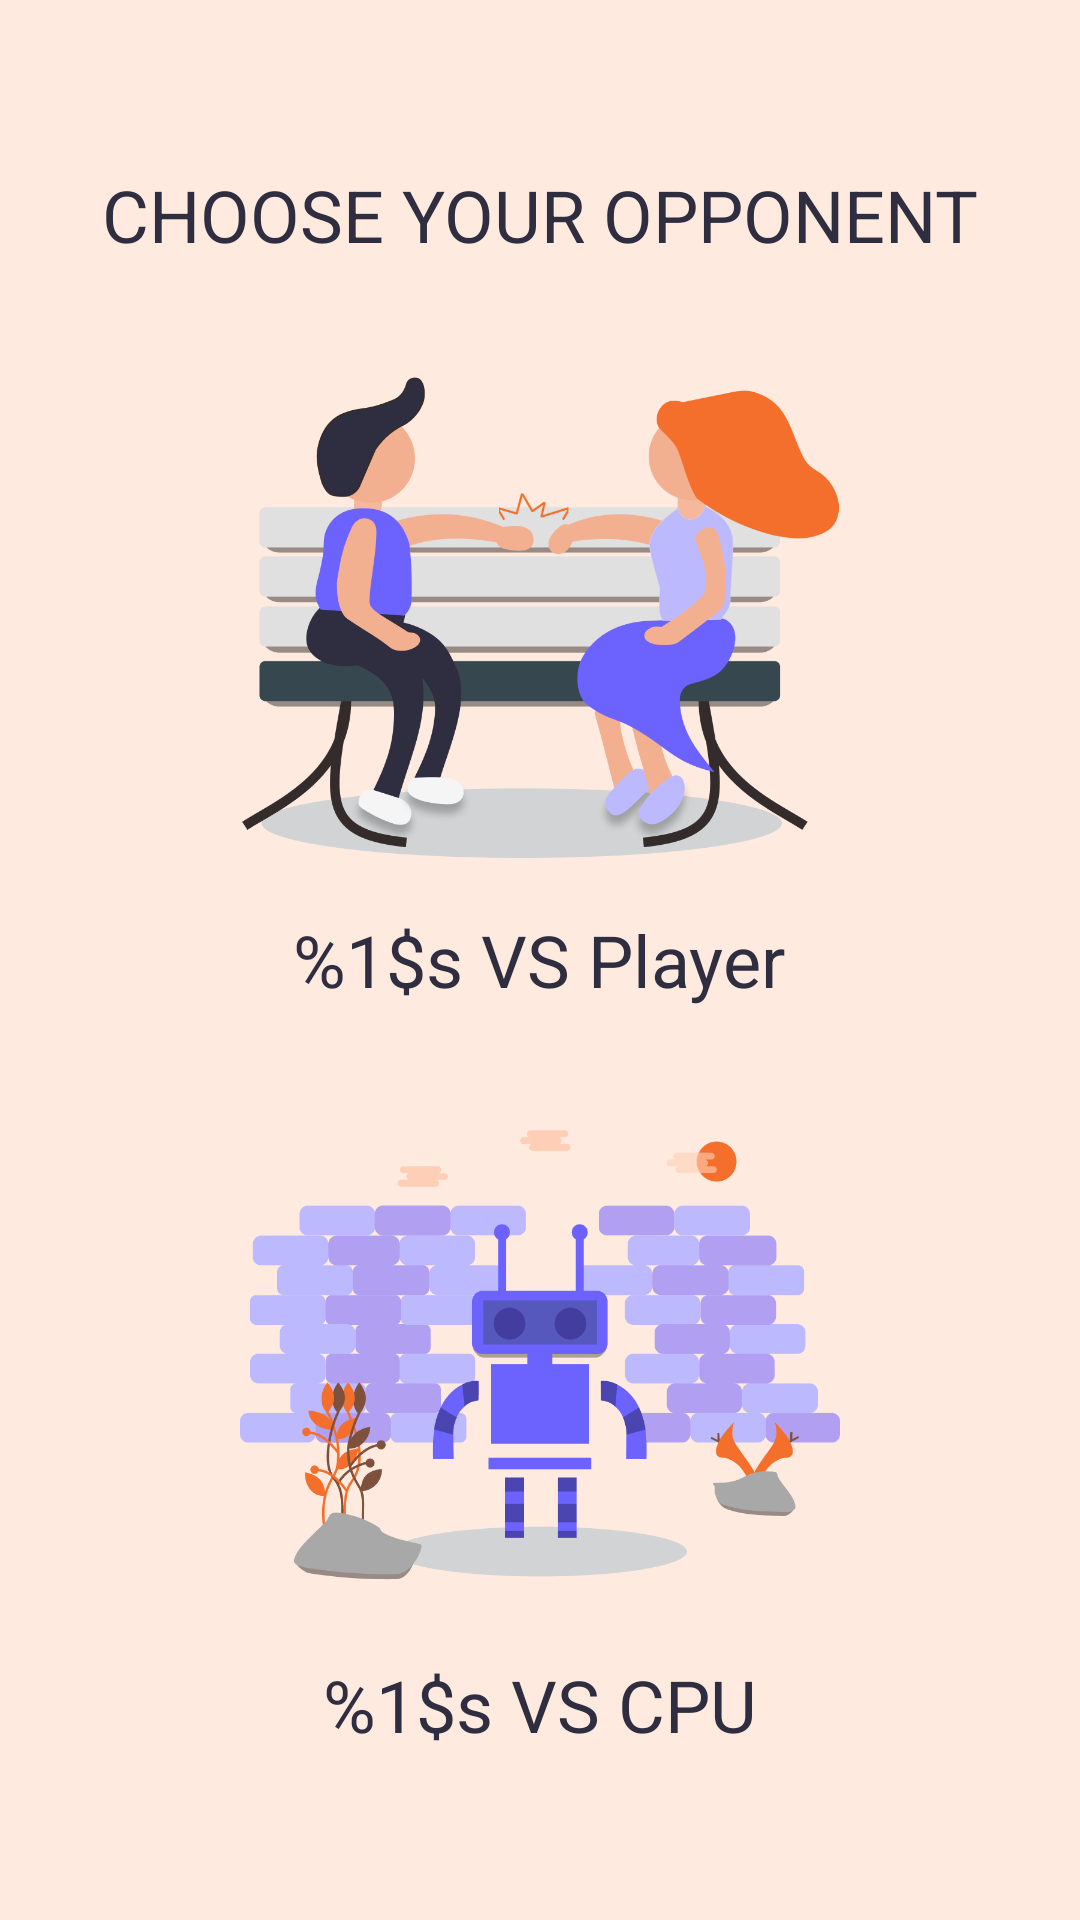

Write the Android layout XML for this screen, with the resource values it uses.
<!-- AndroidManifest.xml: application theme Theme.JankenGame -->
<!-- res/layout/activity_menu.xml -->
<?xml version="1.0" encoding="utf-8"?>
<LinearLayout xmlns:android="http://schemas.android.com/apk/res/android"
    xmlns:app="http://schemas.android.com/apk/res-auto"
    xmlns:tools="http://schemas.android.com/tools"
    android:layout_width="match_parent"
    android:layout_height="match_parent"
    android:gravity="center"
    android:orientation="vertical"
    tools:context=".menu.MenuActivity">

    <TextView
        android:id="@+id/tv_title"
        style="@style/text_menu"
        android:text="@string/choose_your_opponent"
        app:layout_constraintBottom_toTopOf="@+id/linear_vs_player"
        app:layout_constraintEnd_toEndOf="parent"
        app:layout_constraintStart_toStartOf="parent" />

    <ImageView
        android:id="@+id/iv_player"
        style="@style/menu_image_size"
        android:src="@drawable/ic_onboarding_2"
        tools:ignore="ContentDescription" />

    <TextView
        android:id="@+id/tv_vs_player"
        style="@style/text_menu"
        android:text="@string/menu_vs_player"/>

    <ImageView
        android:id="@+id/iv_cpu"
        style="@style/menu_image_size"
        android:src="@drawable/ic_onboarding_3"
        tools:ignore="ContentDescription,ImageContrastCheck" />

    <TextView
        android:id="@+id/tv_vs_cpu"
        style="@style/text_menu"
        android:text="@string/menu_vs_cpu" />

</LinearLayout>
<!-- resources referenced by this layout -->
<resources>
  <!-- drawable ic_onboarding_2: png bitmap (drawable, 81368 bytes) -->
  <!-- drawable ic_onboarding_3: png bitmap (drawable, 53790 bytes) -->
  <string name="choose_your_opponent">CHOOSE YOUR OPPONENT</string>
  <string name="menu_vs_cpu">%1$s VS CPU</string>
  <string name="menu_vs_player">%1$s VS Player</string>
  <style name="menu_image_size" parent="Theme.JankenGame">
          <item name="android:layout_width">200dp</item>
          <item name="android:layout_height">200dp</item>
          <item name="android:layout_marginTop">16dp</item>
      </style>
  <style name="text_menu" parent="text_janken">
          <item name="android:textSize">24sp</item>
          <item name="android:textColor">@color/egg_plant</item>
      </style>
  <style name="Theme.JankenGame" parent="Theme.MaterialComponents.DayNight.NoActionBar">
          
          <item name="colorPrimary">@color/brown</item>
          <item name="colorPrimaryVariant">@color/brown_dark</item>
          <item name="colorOnPrimary">@color/white</item>
          
          <item name="colorSecondary">@color/teal_200</item>
          <item name="colorSecondaryVariant">@color/teal_700</item>
          <item name="colorOnSecondary">@color/black</item>
          
          <item name="android:statusBarColor">?attr/colorPrimary</item>
          
          <item name="android:navigationBarColor">?attr/colorPrimary</item>
          <item name="android:windowBackground">@color/brown_white</item>
      </style>
  <style name="text_janken" parent="Theme.JankenGame">
          <item name="android:layout_width">wrap_content</item>
          <item name="android:layout_height">wrap_content</item>
          <item name="fontFamily">@font/nunitoextrabold</item>
      </style>
  <color name="egg_plant">#FF2F2E41</color>
  <color name="brown">#FF7D513B</color>
  <color name="brown_dark">#FF4E2814</color>
  <color name="white">#FFFFFFFF</color>
  <color name="teal_200">#FF03DAC5</color>
  <color name="teal_700">#FF018786</color>
  <color name="black">#FF000000</color>
  <color name="brown_white">#FFFFEADF</color>
</resources>
